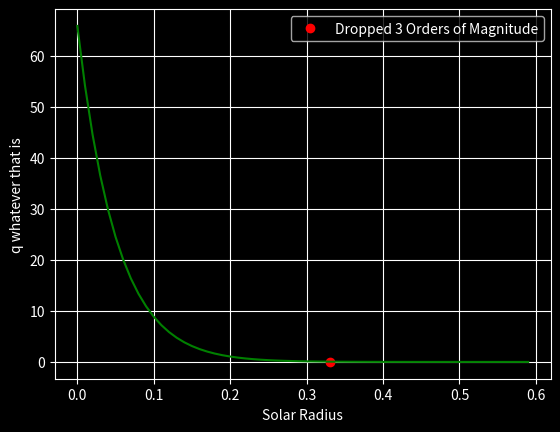
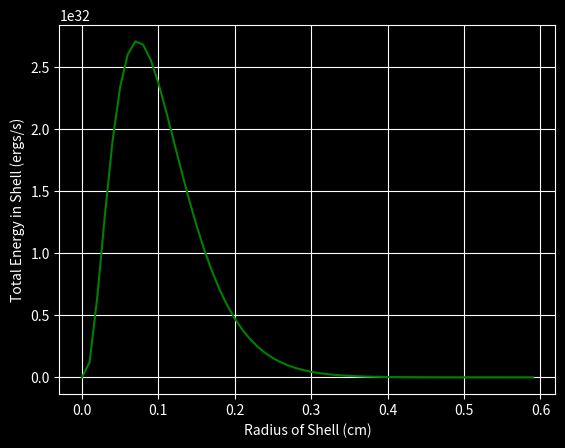

Recreate these plots in Python, in order.
##Astro 403 Ass 3
##I dont like to comment am lazy
#Imports 
import matplotlib.pyplot as plt 
import numpy as np

#   White backgrounds are for losers    #
plt.style.use('dark_background')

###     Question 2    ####

#   Variable
r = np.arange(0,0.6, 0.01)


#   Constants
R = 1                   #solar radius              
rho_c = 176
T_c = 17
X = .707


#   Equations 
rho = rho_c * 10**(-4*r/R)
T = T_c*10**(-1.2*r/R)
q = 2.54e6 * X**2 * rho * T**(-2/3) * np.exp(-33.81/T**(1/3))

drop = False
q_0 = q[0]*10**-3

plt.figure("2(a)")

for i in  range(r.size):
    if q[i] < q_0 and drop == False:
        print("Dropped three orders of magnitudes at: ", r[i],q[i])
        plt.plot(r[i],q[i],'ro', label = "Dropped 3 Orders of Magnitude")
        drop = True

## !PLOTING IS FUN! ## (SNORTS 3 lbs of coke) why is this not working
plt.plot(r,q,'g-')
plt.grid()
plt.legend()
plt.xlabel("Solar Radius")
plt.ylabel("q whatever that is")


##   2b   ##
### Each shell has a constant density and that each shell is a thickness of .01

##  Constants or whatever
# Volume of shell at each position 
rcm = r * 695700 * 100000
volume = []
for i in range(60):
    if i ==0:
        volume.append(4/3 * np.pi * rcm[0]**3)
    else:
        volume.append(4/3 * np.pi * (rcm[i]**3-rcm[i-1]**3))

Q = q*volume*rho

plt.figure("2(b)")
plt.plot(r, Q, "g")
plt.xlabel("Radius of Shell (cm)")
plt.ylabel("Total Energy in Shell (ergs/s)")
plt.grid()


l_real = 3.85e33
luminosity = 0
## This sums the energy each shell creates to get total luminosity
for i in range(r.size):
    luminosity += Q[i]

print("The total luminosity we calculate is: ",luminosity, "This is ",l_real - luminosity, "less then the real value." )

